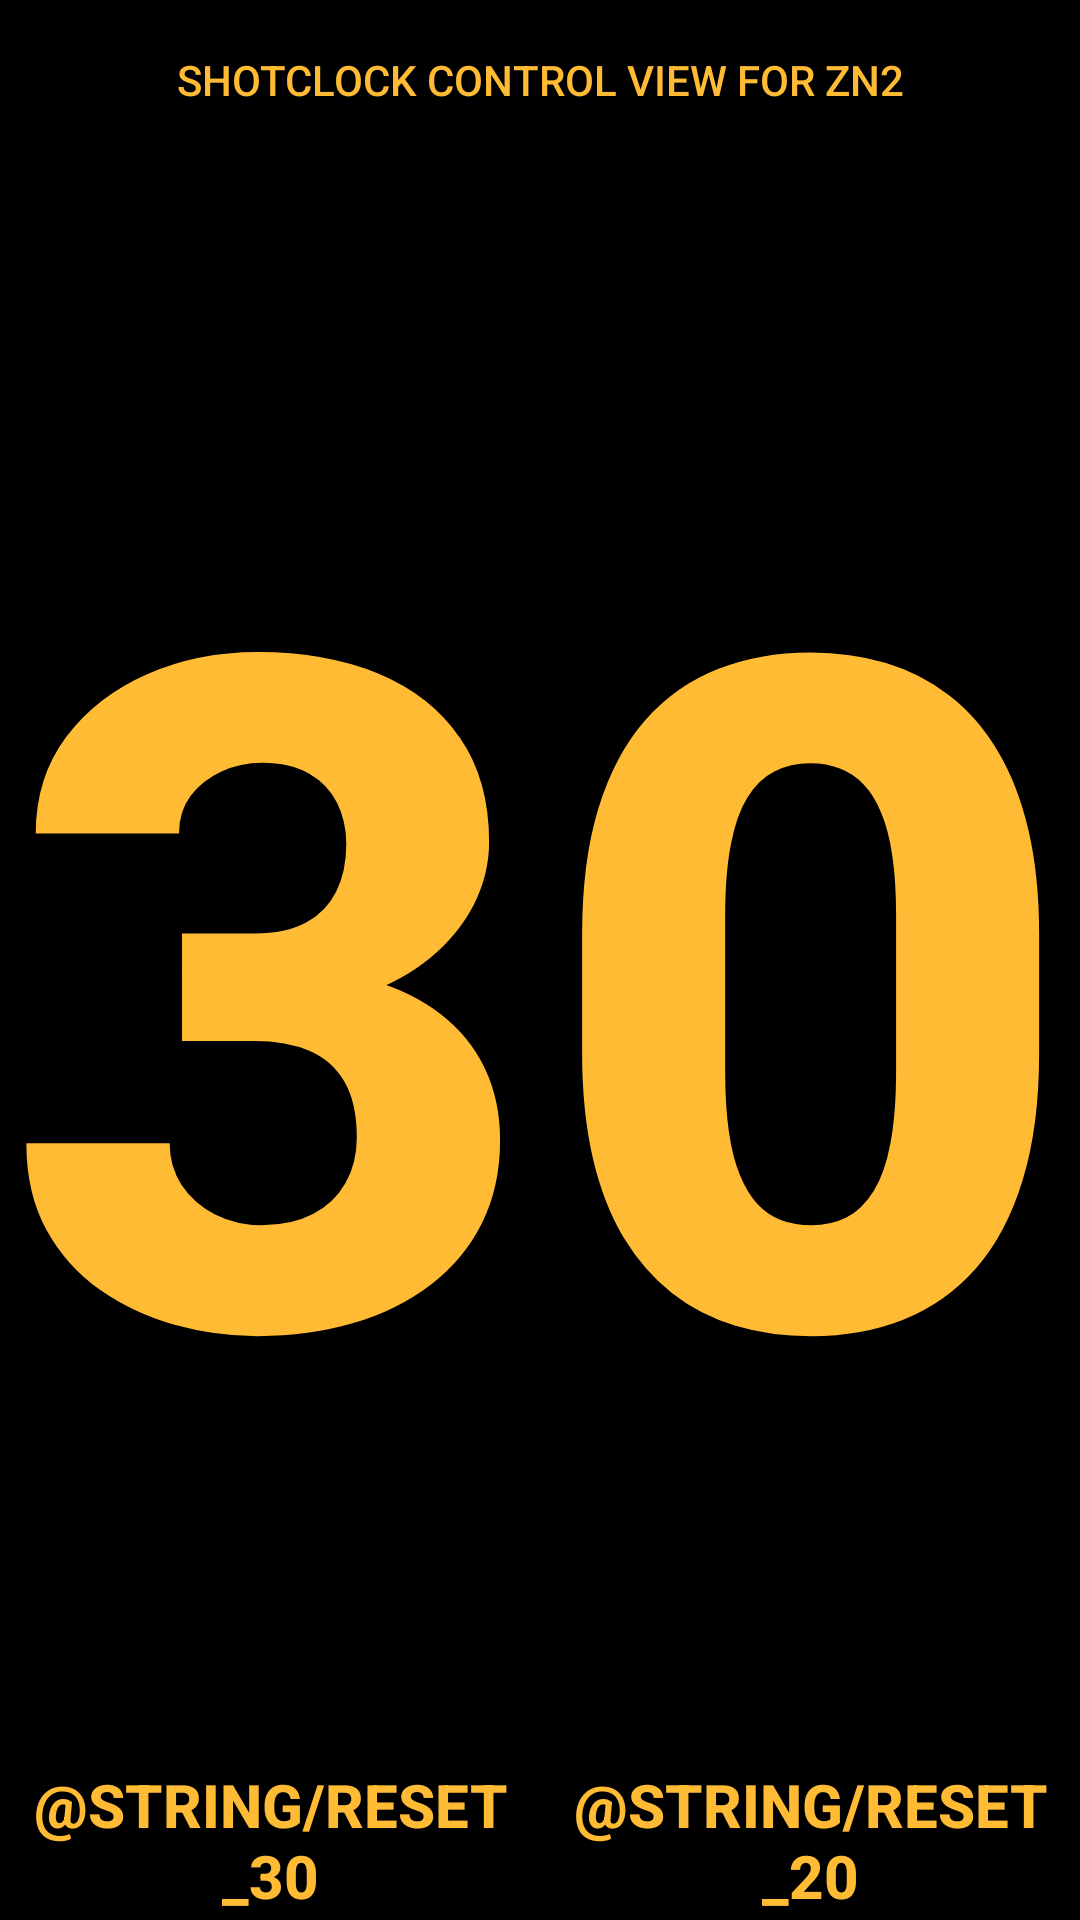

The Android layout XML behind this screen, and the referenced resources:
<!-- AndroidManifest.xml: application theme AppTheme -->
<!-- res/layout/zn2board.xml -->
<?xml version="1.0" encoding="utf-8"?>
<android.support.constraint.ConstraintLayout xmlns:android="http://schemas.android.com/apk/res/android"
    xmlns:app="http://schemas.android.com/apk/res-auto"
    xmlns:tools="http://schemas.android.com/tools"
    android:layout_width="match_parent"
    android:layout_height="match_parent"
    android:keepScreenOn="true"
    tools:context="de.wasserball.wabaclock.main.zn2board">

    <LinearLayout
        android:id="@+id/layoutZN2"
        android:layout_width="match_parent"
        android:layout_height="match_parent"
        android:orientation="vertical">

        <Button
            android:id="@+id/button2"
            android:layout_width="match_parent"
            android:layout_height="0dp"
            android:layout_weight="1"
            android:background="@android:color/background_dark"
            android:text="Shotclock control view for ZN2"
            android:textColor="@android:color/holo_orange_light" />

        <Button
            android:id="@+id/shotclock_zn2"
            style="@style/Widget.AppCompat.Button.Borderless"
            android:layout_width="match_parent"
            android:layout_height="0dp"
            android:layout_weight="10"
            android:background="@android:color/background_dark"
            android:clickable="true"
            android:focusable="true"
            android:onClick="startStopShotclock"
            android:text="30"
            android:textAlignment="center"
            android:textColor="@android:color/holo_orange_light"
            android:textStyle="bold"
            app:autoSizeMaxTextSize="4000sp"
            app:autoSizeMinTextSize="12sp"
            app:autoSizeStepGranularity="20sp"
            app:autoSizeTextType="uniform" />

        <LinearLayout
            android:layout_width="match_parent"
            android:layout_height="0dp"
            android:layout_weight="1"
            android:orientation="horizontal">

            <Button
                android:id="@+id/resetMajorZN2"
                style="@style/Widget.AppCompat.Button.Borderless"
                android:layout_width="match_parent"
                android:layout_height="match_parent"
                android:layout_weight="1"
                android:background="@android:color/background_dark"
                android:clickable="true"
                android:focusable="true"
                android:onClick="resetShotclockMajor"
                android:text="@string/reset_30"
                android:textColor="@android:color/holo_orange_light"
                android:textStyle="bold"
                app:autoSizeMaxTextSize="200sp"
                app:autoSizeMinTextSize="12sp"
                app:autoSizeStepGranularity="2sp"
                app:autoSizeTextType="uniform" />

            <Button
                android:id="@+id/resetMinorZN2"
                style="@style/Widget.AppCompat.Button.Borderless"
                android:layout_width="match_parent"
                android:layout_height="match_parent"
                android:layout_weight="1"
                android:background="@android:color/background_dark"
                android:clickable="true"
                android:focusable="true"
                android:onClick="resetShotclockMinor"
                android:text="@string/reset_20"
                android:textColor="@android:color/holo_orange_light"
                android:textStyle="bold"
                app:autoSizeMaxTextSize="200sp"
                app:autoSizeMinTextSize="12sp"
                app:autoSizeStepGranularity="2sp"
                app:autoSizeTextType="uniform" />
        </LinearLayout>
    </LinearLayout>

</android.support.constraint.ConstraintLayout>
<!-- resources referenced by this layout -->
<resources>
  <style name="AppTheme" parent="Theme.AppCompat.Light.NoActionBar">
          
          <item name="colorPrimary">@color/colorPrimary</item>
          <item name="colorPrimaryDark">@color/colorPrimaryDark</item>
          <item name="colorAccent">@color/colorAccent</item>
      </style>
  <color name="colorPrimary">#008577</color>
  <color name="colorPrimaryDark">#000000</color>
  <color name="colorAccent">#D81B60</color>
</resources>
